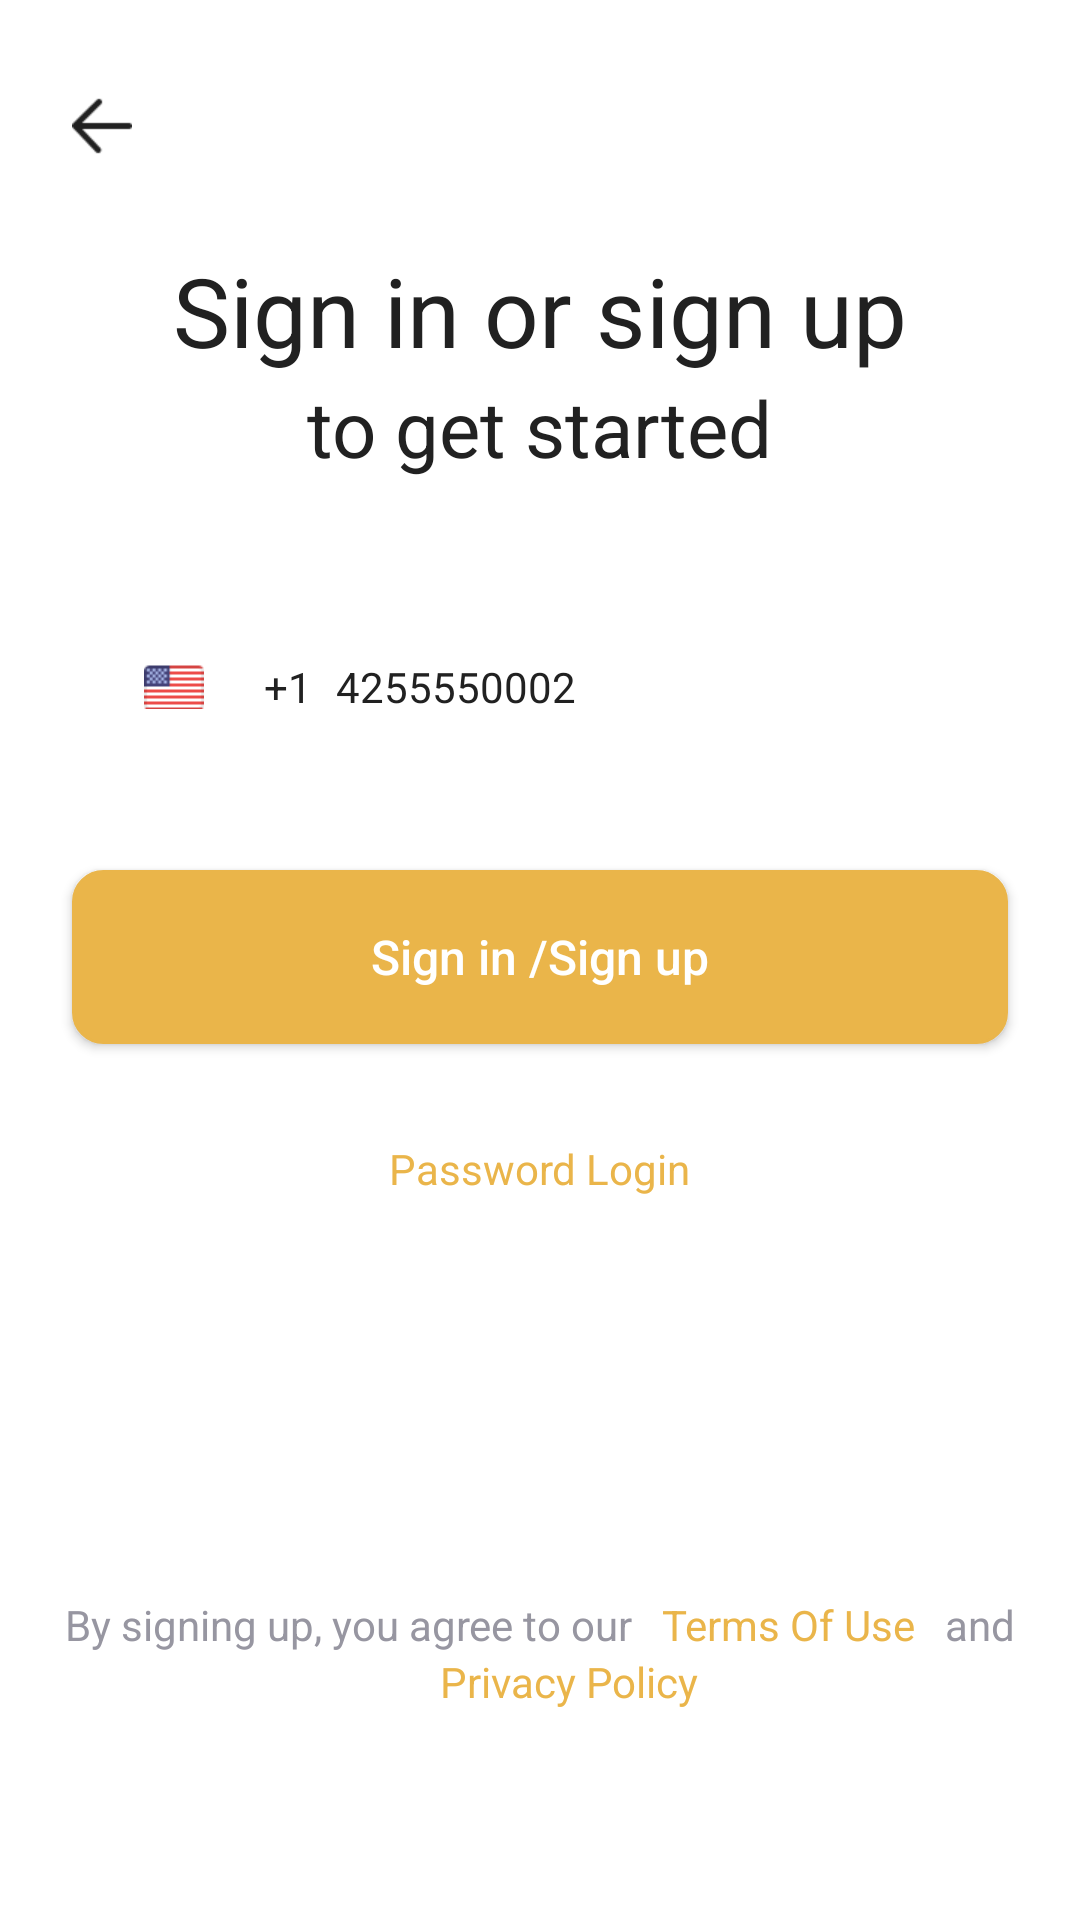

Android layout source for this screen:
<!-- AndroidManifest.xml: application theme WhiteTheme -->
<!-- res/layout/activity_phone_login.xml -->
<?xml version="1.0" encoding="utf-8"?>
<LinearLayout xmlns:android="http://schemas.android.com/apk/res/android"
    android:layout_width="match_parent"
    android:layout_height="match_parent"
    android:background="@color/white"
    android:orientation="vertical">

    <TextView
        android:layout_width="20dp"
        android:layout_height="20dp"
        android:background="@mipmap/left_back"
        android:layout_marginLeft="24dp"
        android:layout_marginTop="32dp"/>

    <TextView
        android:layout_width="wrap_content"
        android:layout_height="wrap_content"
        android:textSize="32sp"
        android:textColor="@color/color_212121"
        android:layout_gravity="center"
        android:layout_marginTop="30dp"
        android:text="@string/Signinorsignup"/>

    <TextView
        android:layout_width="wrap_content"
        android:layout_height="wrap_content"
        android:textSize="26sp"
        android:textColor="@color/color_212121"
        android:layout_gravity="center"
        android:text="@string/togetstarted"/>

    <LinearLayout
        android:id="@+id/ll_et_layout"
        android:layout_width="match_parent"
        android:layout_height="58dp"
        android:layout_marginLeft="24dp"
        android:layout_marginRight="24dp"
        android:layout_marginTop="40dp"
        android:orientation="horizontal"
        android:background="@drawable/phone_login_bg">

        <ImageView
            android:layout_width="20dp"
            android:layout_height="15dp"
            android:layout_gravity="center"
            android:layout_marginLeft="24dp"
            android:src="@mipmap/us"/>

        <TextView
            android:layout_width="wrap_content"
            android:layout_height="wrap_content"
            android:textSize="14sp"
            android:textColor="@color/color_212121"
            android:layout_gravity="center"
            android:layout_marginLeft="20dp"
            android:text="@string/one"/>

        <EditText
            android:id="@+id/et_phone"
            android:layout_width="match_parent"
            android:layout_height="wrap_content"
            android:background="@null"
            android:textSize="14sp"
            android:maxLength="10"
            android:inputType="number"
            android:layout_marginLeft="8dp"
            android:textColor="@color/color_212121"
            android:layout_gravity="center"
            android:text="4255550002"
            android:hint="@string/Mobilenumber"/>

    </LinearLayout>

    <LinearLayout
        android:visibility="gone"
        android:id="@+id/ll_pwd_layout"
        android:layout_width="match_parent"
        android:layout_height="58dp"
        android:layout_marginLeft="24dp"
        android:layout_marginRight="24dp"
        android:layout_marginTop="32dp"
        android:orientation="horizontal"
        android:background="@drawable/phone_login_bg">

        <ImageView
            android:layout_width="20dp"
            android:layout_height="15dp"
            android:layout_gravity="center"
            android:layout_marginLeft="24dp"
            android:src="@mipmap/lock"/>

        <RelativeLayout
            android:layout_width="match_parent"
            android:layout_height="wrap_content"
            android:layout_marginLeft="20dp"
            android:layout_gravity="center">

            <EditText
                android:id="@+id/et_pwd"
                android:layout_width="match_parent"
                android:layout_height="wrap_content"
                android:layout_marginRight="70dp"
                android:background="@null"
                android:hint="@string/Password"
                android:inputType="textPassword"
                android:text=""
                android:textColor="@color/color_212121"
                android:textSize="14sp" />

            <TextView
                android:id="@+id/tv_pwd"
                android:layout_width="20dp"
                android:layout_height="20dp"
                android:layout_alignParentRight="true"
                android:layout_marginRight="24dp"
                android:background="@mipmap/pwd_no_input"/>

        </RelativeLayout>

    </LinearLayout>

    <Button
        android:id="@+id/btn_next"
        android:layout_width="match_parent"
        android:layout_height="58dp"
        android:layout_marginTop="32dp"
        android:layout_marginLeft="24dp"
        android:layout_marginRight="24dp"
        android:textSize="16sp"
        android:background="@drawable/phone_login_btn_bg"
        android:textAllCaps="false"
        android:textColor="@color/white"
        android:text="@string/SigninSignup"/>

    <TextView
        android:id="@+id/tv_pwd_login"
        android:layout_width="wrap_content"
        android:layout_height="wrap_content"
        android:textSize="14sp"
        android:layout_marginTop="32dp"
        android:layout_gravity="center"
        android:text="@string/PasswordLogin"
        android:textColor="@color/color_eab54a"/>

    <TextView
        android:id="@+id/tv_verification_login"
        android:layout_width="wrap_content"
        android:layout_height="wrap_content"
        android:textSize="14sp"
        android:visibility="gone"
        android:layout_marginTop="32dp"
        android:layout_gravity="center"
        android:text="@string/VerificationCodeLogin"
        android:textColor="@color/color_eab54a"/>

    <RelativeLayout
        android:layout_width="match_parent"
        android:layout_height="match_parent">

        <LinearLayout
            android:layout_width="match_parent"
            android:layout_height="wrap_content"
            android:layout_alignParentBottom="true"
            android:layout_marginBottom="70dp"
            android:orientation="vertical">

            <LinearLayout
                android:id="@+id/ll_layout"
                android:layout_width="match_parent"
                android:layout_height="wrap_content"
                android:gravity="center"
                android:orientation="horizontal">

                <TextView
                    android:layout_width="wrap_content"
                    android:layout_height="wrap_content"
                    android:textColor="@color/color_9796a1"
                    android:text="@string/bsuyato"/>

                <TextView
                    android:layout_width="wrap_content"
                    android:layout_height="wrap_content"
                    android:textColor="@color/color_eab54a"
                    android:layout_marginLeft="10dp"
                    android:text="@string/TermsOfUse"/>

                <TextView
                    android:layout_width="wrap_content"
                    android:layout_height="wrap_content"
                    android:textColor="@color/color_9796a1"
                    android:layout_marginLeft="10dp"
                    android:text="@string/and"/>

            </LinearLayout>

            <TextView
                android:layout_below="@+id/ll_layout"
                android:layout_width="wrap_content"
                android:layout_height="wrap_content"
                android:textColor="@color/color_eab54a"
                android:layout_gravity="center"
                android:layout_marginLeft="10dp"
                android:text="@string/PrivacyPolicy"/>

        </LinearLayout>

    </RelativeLayout>

</LinearLayout>
<!-- resources referenced by this layout -->
<resources>
  <color name="color_212121">#212121</color>
  <color name="color_9796a1">#9796A1</color>
  <color name="color_eab54a">#EAB54A</color>
  <color name="white">#FFFFFFFF</color>
  <!-- drawable phone_login_btn_bg (drawable) -->
  <?xml version="1.0" encoding="utf-8"?>
  <shape xmlns:android="http://schemas.android.com/apk/res/android">
      <solid android:color="@color/color_eab54a" />
      <corners
          android:radius="10dp" />
      <stroke
          android:width="1dp"
          android:color="@color/color_eab54a" />
  </shape>
  <!-- mipmap left_back: png bitmap (mipmap-xhdpi, 677 bytes) -->
  <!-- mipmap lock: png bitmap (mipmap-xhdpi, 624 bytes) -->
  <!-- mipmap pwd_no_input: png bitmap (mipmap-xhdpi, 1028 bytes) -->
  <!-- mipmap us: png bitmap (mipmap-xhdpi, 544 bytes) -->
  <string name="Mobilenumber">Mobile number</string>
  <string name="Password">Password</string>
  <string name="PasswordLogin">Password Login</string>
  <string name="PrivacyPolicy">Privacy Policy</string>
  <string name="SigninSignup">Sign in /Sign up</string>
  <string name="Signinorsignup">Sign in or sign up</string>
  <string name="TermsOfUse">Terms Of Use</string>
  <string name="VerificationCodeLogin">Verification Code Login</string>
  <string name="and">and</string>
  <string name="bsuyato">By signing up, you agree to our </string>
  <string name="one">+1</string>
  <string name="togetstarted">to get started</string>
  <style name="WhiteTheme" parent="Theme.AppCompat.Light.NoActionBar">
          <item name="colorPrimary">@color/white</item>
          <item name="colorPrimaryDark">@color/white</item>
          <item name="colorAccent">@color/color_f34545</item>
          <item name="android:windowDisablePreview">true</item>
      </style>
  <color name="color_f34545">#F34545</color>
</resources>
